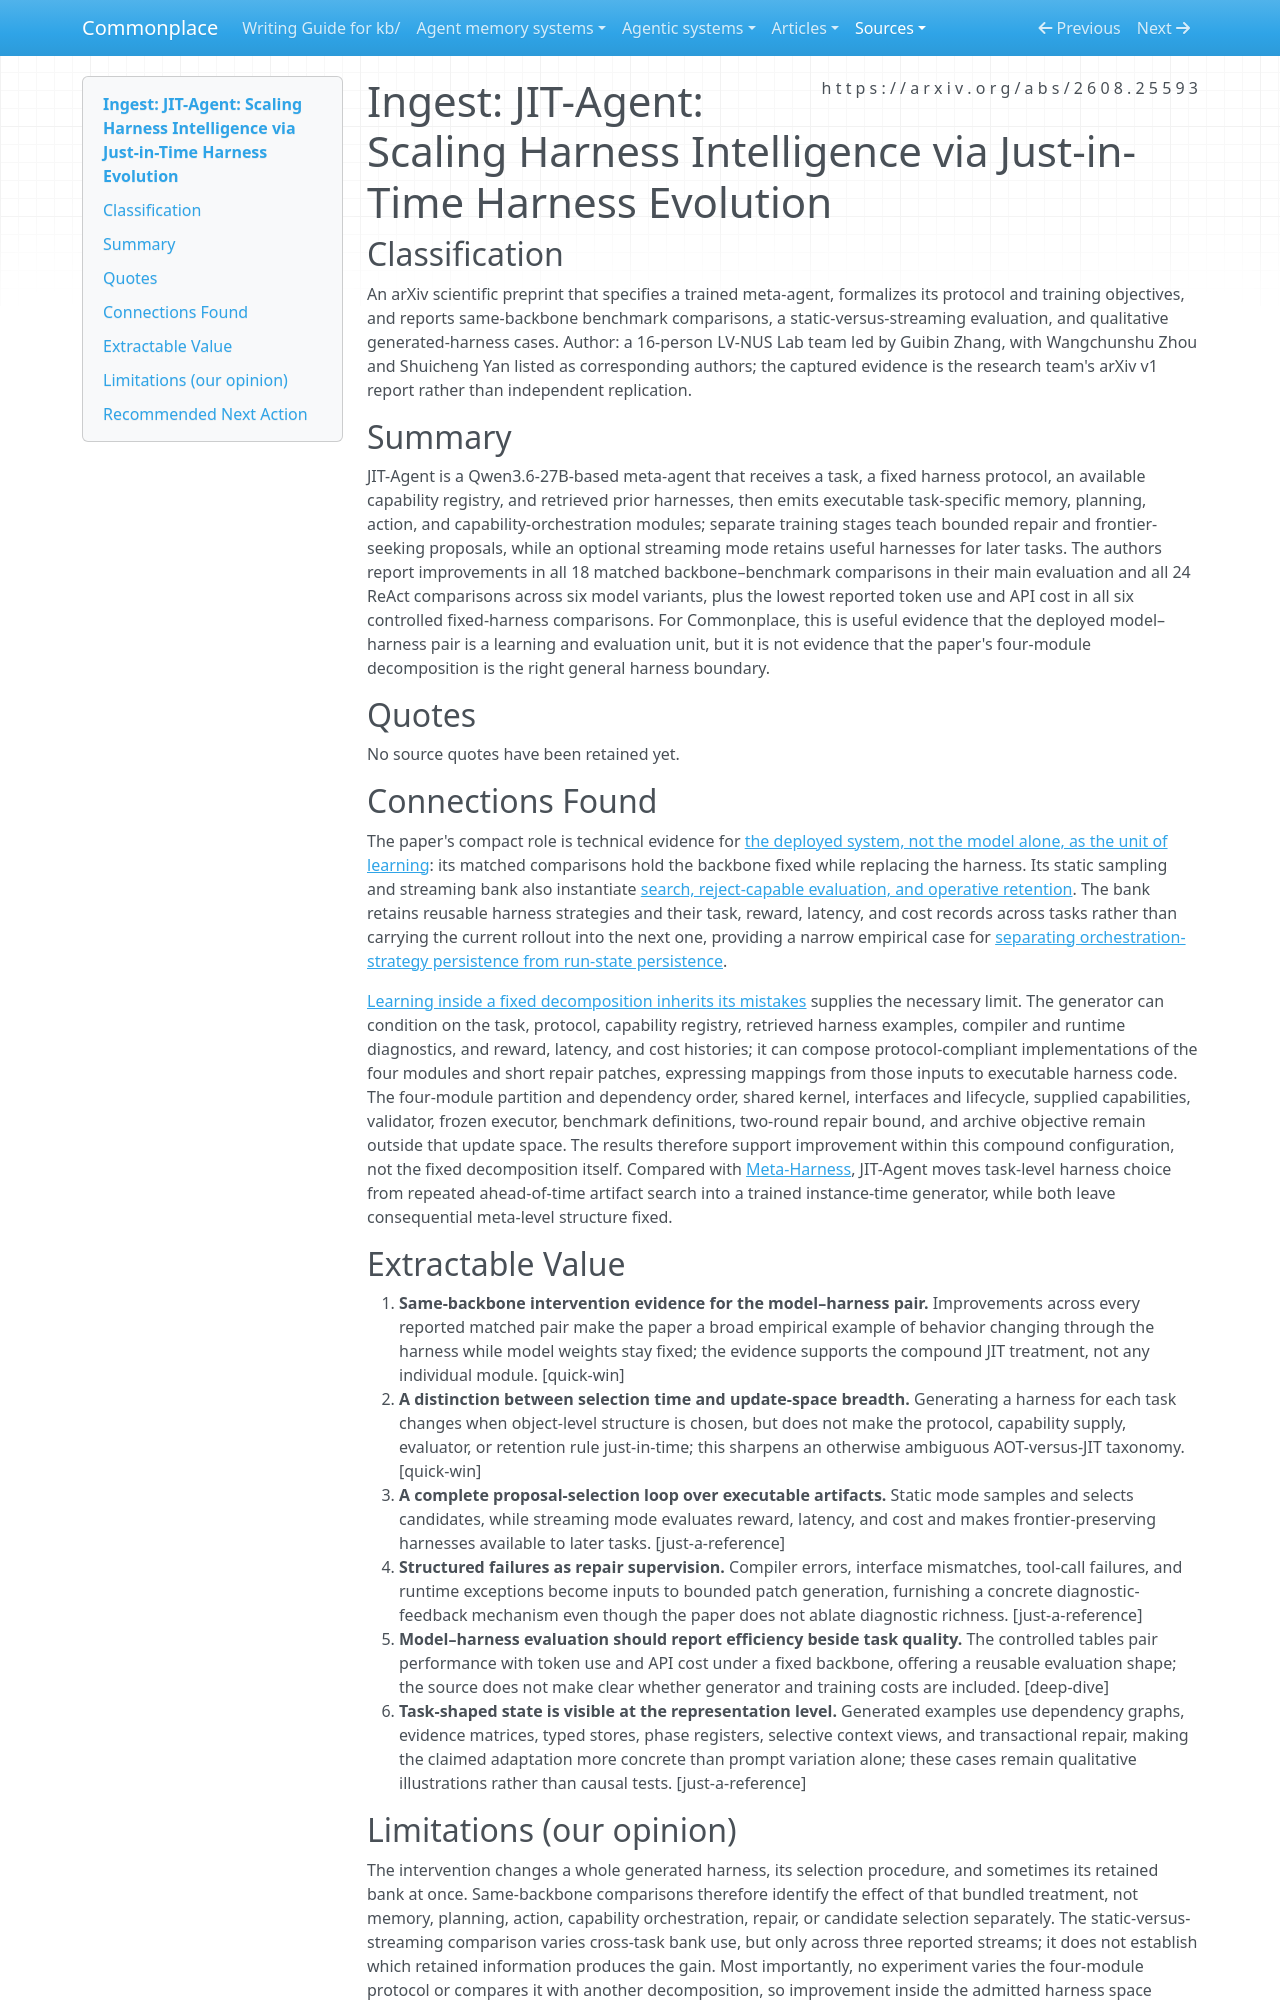

repository: zby/commonplace · page: sources/jit-agent-scaling-harness-intelligence.ingest/index.html · generator: mkdocs

---
description: "Scientific preprint reporting task-conditioned executable harness generation, repair, and streaming retention under a fixed four-module protocol"
source: https://arxiv.org/abs/2608.25593
captured: "2026-08-31"
capture: pdftotext
capture_scope: full-source
genre: scientific-paper
snapshot_sha256: d222c67be4421432bbb886205862c02451625cb029fe000fbfad1a6a51803e36
ingested: "2026-08-31"
type: types/ingest-report.md
domains: [harness-engineering, deploy-time-learning, evaluation, agentic-systems]
---

# Ingest: JIT-Agent: Scaling Harness Intelligence via Just-in-Time Harness Evolution

## Classification

An arXiv scientific preprint that specifies a trained meta-agent, formalizes its protocol and training objectives, and reports same-backbone benchmark comparisons, a static-versus-streaming evaluation, and qualitative generated-harness cases. Author: a 16-person LV-NUS Lab team led by Guibin Zhang, with Wangchunshu Zhou and Shuicheng Yan listed as corresponding authors; the captured evidence is the research team's arXiv v1 report rather than independent replication.

## Summary

JIT-Agent is a Qwen3.6-27B-based meta-agent that receives a task, a fixed harness protocol, an available capability registry, and retrieved prior harnesses, then emits executable task-specific memory, planning, action, and capability-orchestration modules; separate training stages teach bounded repair and frontier-seeking proposals, while an optional streaming mode retains useful harnesses for later tasks. The authors report improvements in all 18 matched backbone–benchmark comparisons in their main evaluation and all 24 ReAct comparisons across six model variants, plus the lowest reported token use and API cost in all six controlled fixed-harness comparisons. For Commonplace, this is useful evidence that the deployed model–harness pair is a learning and evaluation unit, but it is not evidence that the paper's four-module decomposition is the right general harness boundary.

## Quotes

No source quotes have been retained yet.

## Connections Found

The paper's compact role is technical evidence for [the deployed system, not the model alone, as the unit of learning](../theory/the-deployed-system-not-the-model-is-the-unit-of-learning.md): its matched comparisons hold the backbone fixed while replacing the harness. Its static sampling and streaming bank also instantiate [search, reject-capable evaluation, and operative retention](../theory/a-proposal-selection-loop-requires-search-evaluation-and-retention.md). The bank retains reusable harness strategies and their task, reward, latency, and cost records across tasks rather than carrying the current rollout into the next one, providing a narrow empirical case for [separating orchestration-strategy persistence from run-state persistence](../theory/orchestration-strategies-and-run-state-have-opposite-persistence.md).

[Learning inside a fixed decomposition inherits its mistakes](../theory/learning-inside-a-fixed-decomposition-inherits-its-mistakes.md) supplies the necessary limit. The generator can condition on the task, protocol, capability registry, retrieved harness examples, compiler and runtime diagnostics, and reward, latency, and cost histories; it can compose protocol-compliant implementations of the four modules and short repair patches, expressing mappings from those inputs to executable harness code. The four-module partition and dependency order, shared kernel, interfaces and lifecycle, supplied capabilities, validator, frozen executor, benchmark definitions, two-round repair bound, and archive objective remain outside that update space. The results therefore support improvement within this compound configuration, not the fixed decomposition itself. Compared with [Meta-Harness](./meta-harness-end-to-end-optimization-of-model-harnesses.ingest.md), JIT-Agent moves task-level harness choice from repeated ahead-of-time artifact search into a trained instance-time generator, while both leave consequential meta-level structure fixed.

## Extractable Value

1. **Same-backbone intervention evidence for the model–harness pair.** Improvements across every reported matched pair make the paper a broad empirical example of behavior changing through the harness while model weights stay fixed; the evidence supports the compound JIT treatment, not any individual module. [quick-win]
2. **A distinction between selection time and update-space breadth.** Generating a harness for each task changes when object-level structure is chosen, but does not make the protocol, capability supply, evaluator, or retention rule just-in-time; this sharpens an otherwise ambiguous AOT-versus-JIT taxonomy. [quick-win]
3. **A complete proposal-selection loop over executable artifacts.** Static mode samples and selects candidates, while streaming mode evaluates reward, latency, and cost and makes frontier-preserving harnesses available to later tasks. [just-a-reference]
4. **Structured failures as repair supervision.** Compiler errors, interface mismatches, tool-call failures, and runtime exceptions become inputs to bounded patch generation, furnishing a concrete diagnostic-feedback mechanism even though the paper does not ablate diagnostic richness. [just-a-reference]
5. **Model–harness evaluation should report efficiency beside task quality.** The controlled tables pair performance with token use and API cost under a fixed backbone, offering a reusable evaluation shape; the source does not make clear whether generator and training costs are included. [deep-dive]
6. **Task-shaped state is visible at the representation level.** Generated examples use dependency graphs, evidence matrices, typed stores, phase registers, selective context views, and transactional repair, making the claimed adaptation more concrete than prompt variation alone; these cases remain qualitative illustrations rather than causal tests. [just-a-reference]
